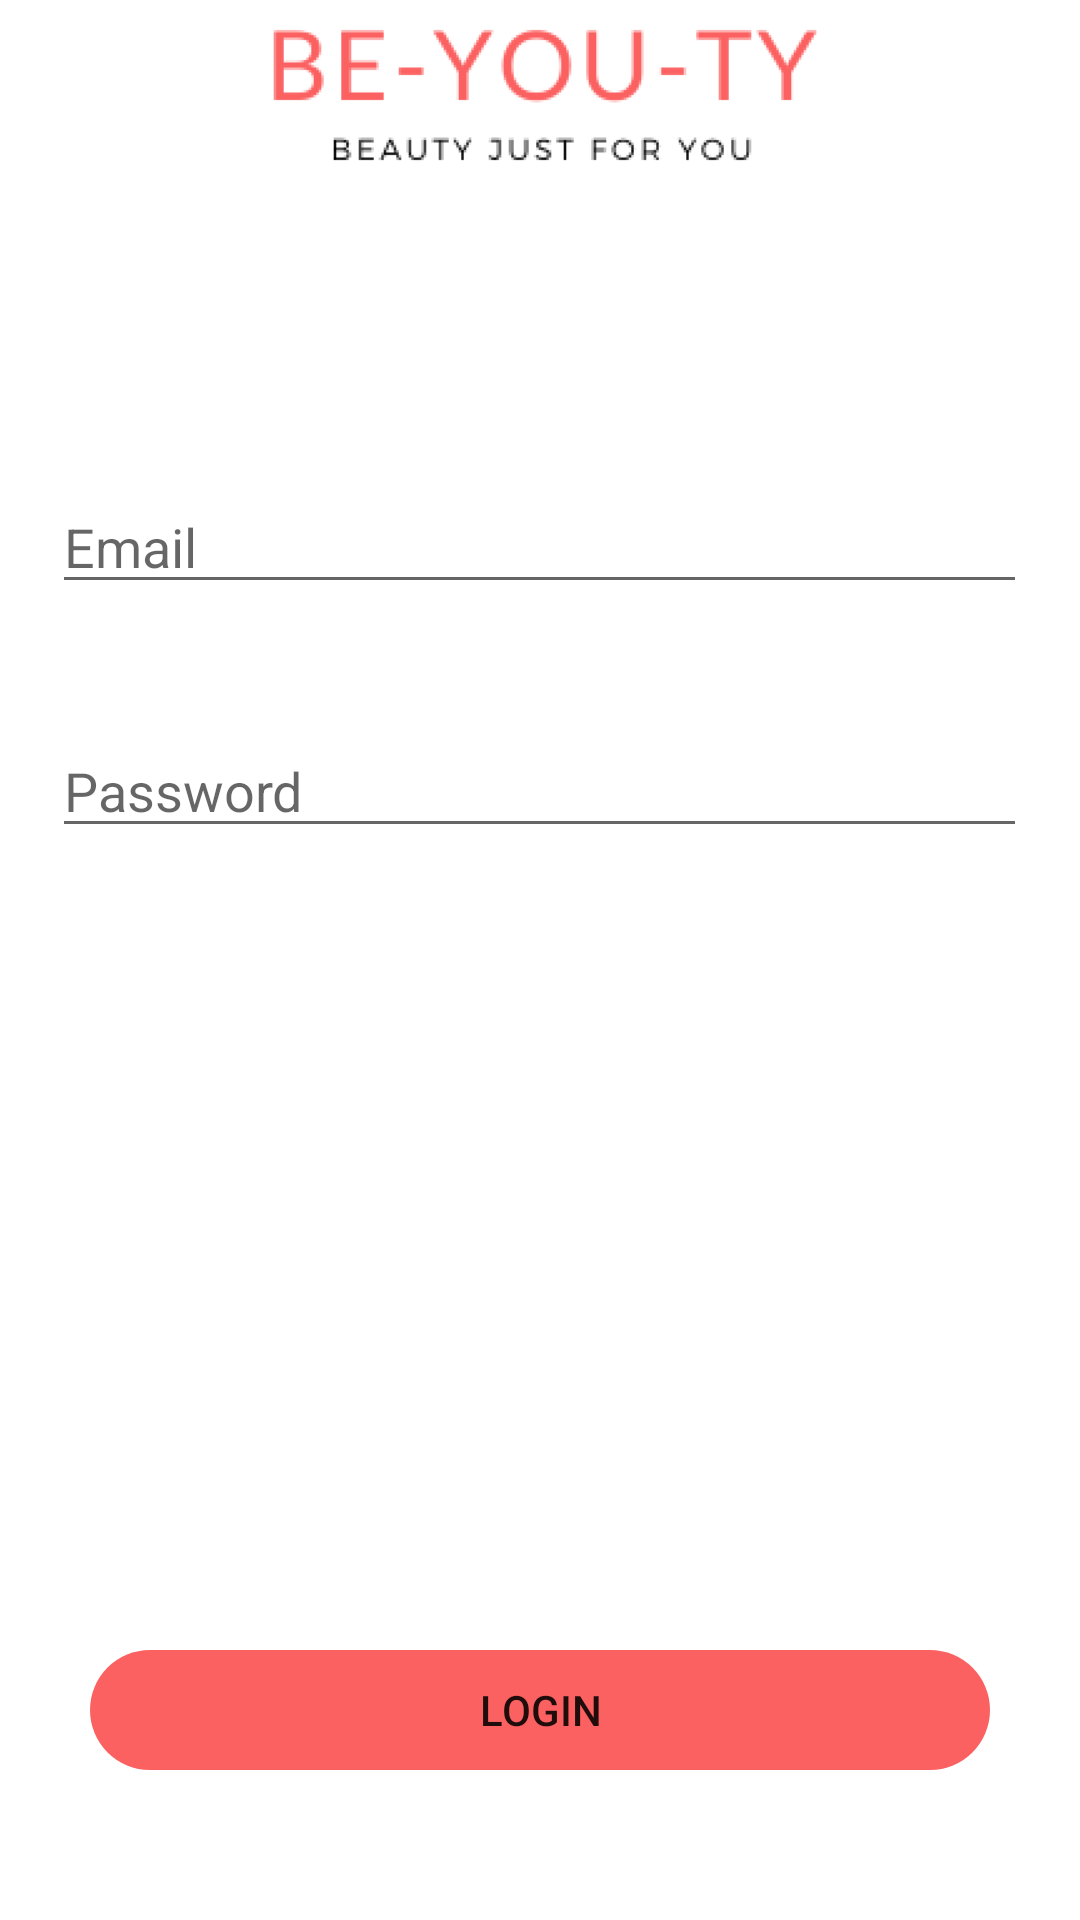

This screen was rendered from an Android layout file. Write that file and the resources it references.
<!-- AndroidManifest.xml: application theme Theme.FYP -->
<!-- res/layout/activity_login.xml -->
<?xml version="1.0" encoding="utf-8"?>
<RelativeLayout
    xmlns:android="http://schemas.android.com/apk/res/android"
    xmlns:app="http://schemas.android.com/apk/res-auto"
    android:layout_width="match_parent"
    android:layout_height="match_parent">

    <ImageView
        android:id="@+id/logo_login_activity"
        android:layout_width="match_parent"
        android:layout_height="60dp"
        app:srcCompat="@drawable/white_top_logo" />

    <EditText
        android:id="@+id/loginEditTextTextEmailAddress"
        android:layout_width="325dp"
        android:layout_height="wrap_content"
        android:layout_marginTop="100dp"
        android:textSize="18sp"
        android:hint="Email"
        android:inputType="textEmailAddress"
        android:layout_below="@id/logo_login_activity"
        android:layout_centerHorizontal="true"/>

    <EditText
        android:id="@+id/loginEditTextTextPassword"
        android:layout_width="325dp"
        android:layout_marginTop="40dp"
        android:layout_height="wrap_content"
        android:layout_centerHorizontal="true"
        android:textSize="18sp"
        android:hint="Password"
        android:inputType="textPassword"
        android:layout_below="@id/loginEditTextTextEmailAddress"/>
    <Button
        android:id="@+id/loginButton2"
        android:layout_width="300dp"
        android:layout_height="40dp"
        android:background="@drawable/round_btn"
        android:text="Login"
        android:textColorLink="@color/white"
        android:textSize="14sp"
        app:backgroundTint="@color/peach"
        android:layout_alignParentBottom="true"
        android:layout_centerHorizontal="true"
        android:layout_marginBottom="50dp"/>


</RelativeLayout>
<!-- resources referenced by this layout -->
<resources>
  <color name="peach">#FC6161</color>
  <color name="white">#FFFFFFFF</color>
  <!-- drawable round_btn (drawable) -->
  <?xml version="1.0" encoding="utf-8"?>
  <shape xmlns:android="http://schemas.android.com/apk/res/android" android:shape="rectangle">
      <corners android:radius="30dp"/>
      </shape>
  <!-- drawable white_top_logo: png bitmap (drawable, 15017 bytes) -->
  <style name="Theme.FYP" parent="Theme.MaterialComponents.DayNight.NoActionBar">
          
          <item name="colorPrimary">@color/purple_500</item>
          <item name="colorPrimaryVariant">@color/purple_700</item>
          <item name="colorOnPrimary">@color/white</item>
          
          <item name="colorSecondary">@color/teal_200</item>
          <item name="colorSecondaryVariant">@color/teal_700</item>
          <item name="colorOnSecondary">@color/black</item>
          
          
      </style>
  <color name="purple_500">#FF6200EE</color>
  <color name="purple_700">#FF3700B3</color>
  <color name="teal_200">#FF03DAC5</color>
  <color name="teal_700">#FF018786</color>
  <color name="black">#FF000000</color>
</resources>
